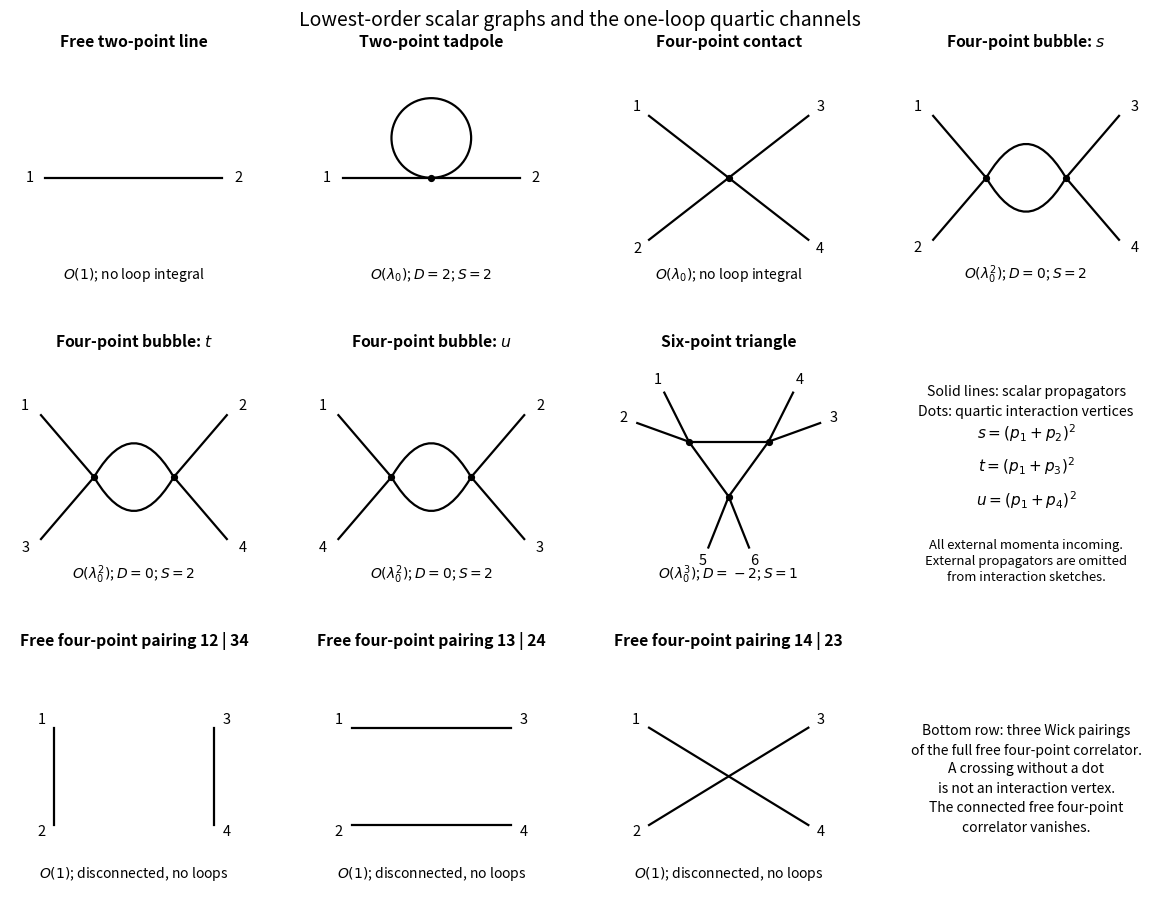

This figure's Python source:
#!/usr/bin/env python3
"""Original quartic-scalar diagrams. Emits paper-52-diagrams.png to caller CWD.
Test environment: Python 3.14, NumPy 2.3.5, matplotlib 3.10.7.
MPLCONFIGDIR is supplied by the caller/Makefile and is never overridden.
"""
from pathlib import Path
import numpy as np
import matplotlib
matplotlib.use('Agg')
import matplotlib.pyplot as plt
from matplotlib.patches import Circle, FancyArrowPatch

fig, axes = plt.subplots(3, 4, figsize=(12, 9.3), dpi=110)
fig.patch.set_facecolor('white')
for ax in axes.flat:
    ax.set(xlim=(-1.4, 1.4), ylim=(-1.25, 1.35), aspect='equal')
    ax.set_facecolor('white')
    ax.axis('off')

def line(ax,a,b):
    ax.plot([a[0],b[0]],[a[1],b[1]],color='black',lw=1.6)

def vertex(ax,v):
    ax.plot(*v,'o',color='black',ms=4.2)

def label(ax,p,text):
    ax.text(*p,text,fontsize=10.5,ha='center',va='center')

def caption(ax,title,sub):
    ax.set_title(title,fontsize=11.3,fontweight='bold',pad=8)
    ax.text(0,-1.1,sub,ha='center',va='center',fontsize=10)

ax=axes[0,0]
line(ax,(-1,0),(1,0));label(ax,(-1.18,0),'1');label(ax,(1.18,0),'2')
caption(ax,'Free two-point line',r'$O(1)$; no loop integral')
ax=axes[0,1]
line(ax,(-1,0),(0,0));line(ax,(0,0),(1,0));ax.add_patch(Circle((0,.45),.45,fill=False,lw=1.6,color='black'));vertex(ax,(0,0))
label(ax,(-1.18,0),'1');label(ax,(1.18,0),'2')
caption(ax,'Two-point tadpole',r'$O(\lambda_0)$; $D=2$; $S=2$')
ax=axes[0,2]
vertex(ax,(0,0))
for p,n in [((-0.9,.7),1),((-.9,-.7),2),((.9,.7),3),((.9,-.7),4)]:
    line(ax,(0,0),p);label(ax,(p[0]*1.15,p[1]*1.15),str(n))
caption(ax,'Four-point contact',r'$O(\lambda_0)$; no loop integral')

def bubble(ax,title,lab):
    vl=(-.45,0);vr=(.45,0)
    for rad in [-.85,.85]:
        ax.add_patch(FancyArrowPatch(vl,vr,arrowstyle='-',connectionstyle=f'arc3,rad={rad}',lw=1.6,color='black'))
    for v,p,n in [(vl,(-1.05,.7),lab[0]),(vl,(-1.05,-.7),lab[1]),(vr,(1.05,.7),lab[2]),(vr,(1.05,-.7),lab[3])]:
        line(ax,v,p);label(ax,(p[0]*1.17,p[1]*1.14),str(n))
    vertex(ax,vl);vertex(ax,vr)
    caption(ax,title,r'$O(\lambda_0^2)$; $D=0$; $S=2$')

bubble(axes[0,3],r'Four-point bubble: $s$',(1,2,3,4))
bubble(axes[1,0],r'Four-point bubble: $t$',(1,3,2,4))
bubble(axes[1,1],r'Four-point bubble: $u$',(1,4,2,3))
ax=axes[1,2]
vs=[np.array([-.45,.4]),np.array([.45,.4]),np.array([0.,-.22])]
for i in range(3):line(ax,vs[i],vs[(i+1)%3])
n=1
for v in vs:
    base=np.arctan2(v[1],v[0])
    for shift in [-.38,.38]:
        d=np.array([np.cos(base+shift),np.sin(base+shift)])
        p=v+.62*d;line(ax,v,p);label(ax,p+.16*d,str(n));n+=1
    vertex(ax,v)
caption(ax,'Six-point triangle',r'$O(\lambda_0^3)$; $D=-2$; $S=1$')
ax=axes[1,3]
ax.text(0,.85,'Solid lines: scalar propagators\nDots: quartic interaction vertices',ha='center',va='center',fontsize=10.2,linespacing=1.5)
ax.text(0,.12,r'$s=(p_1+p_2)^2$'+'\n'+r'$t=(p_1+p_3)^2$'+'\n'+r'$u=(p_1+p_4)^2$',ha='center',va='center',fontsize=11,linespacing=1.7)
ax.text(0,-.95,'All external momenta incoming.\nExternal propagators are omitted\nfrom interaction sketches.',ha='center',va='center',fontsize=9.4,linespacing=1.3)
def pairing(ax,title,pairs):
    pts={1:(-.9,.55),2:(-.9,-.55),3:(.9,.55),4:(.9,-.55)}
    for i,j in pairs:line(ax,pts[i],pts[j])
    for n,p in pts.items():label(ax,(p[0]*1.16,p[1]*1.15),str(n))
    caption(ax,title,r'$O(1)$; disconnected, no loops')

pairing(axes[2,0],'Free four-point pairing 12 | 34',[(1,2),(3,4)])
pairing(axes[2,1],'Free four-point pairing 13 | 24',[(1,3),(2,4)])
pairing(axes[2,2],'Free four-point pairing 14 | 23',[(1,4),(2,3)])
axes[2,3].text(0,.4,'Bottom row: three Wick pairings\nof the full free four-point correlator.',ha='center',va='center',fontsize=10,linespacing=1.5)
axes[2,3].text(0,-.25,'A crossing without a dot\nis not an interaction vertex.\nThe connected free four-point\ncorrelator vanishes.',ha='center',va='center',fontsize=10,linespacing=1.5)
fig.suptitle('Lowest-order scalar graphs and the one-loop quartic channels',fontsize=14,y=.98)
fig.subplots_adjust(left=.025,right=.975,top=.93,bottom=.035,wspace=.2,hspace=.28)
fig.savefig(Path('paper-52-diagrams.png'),facecolor='white',edgecolor='white',transparent=False)
plt.close(fig)
